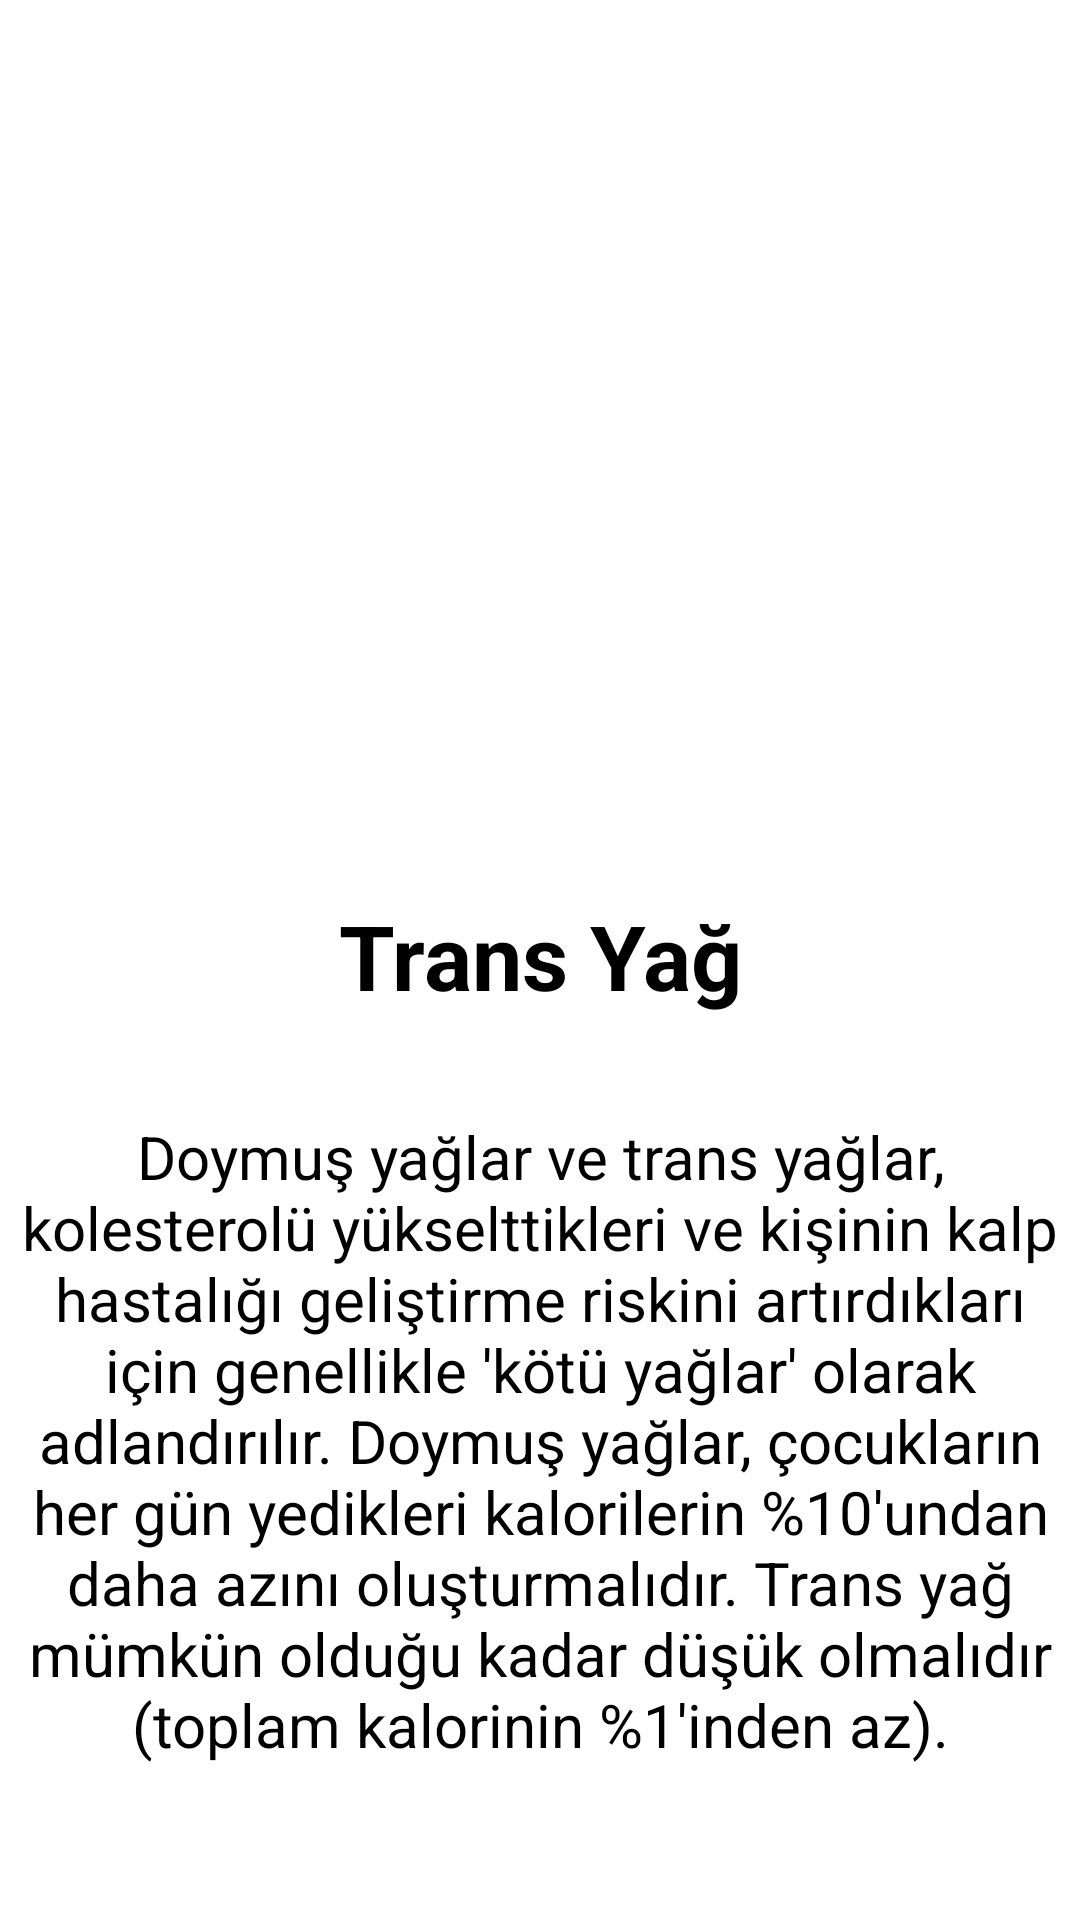

Android layout source for this screen:
<!-- AndroidManifest.xml: application theme Theme.NutritionFacts -->
<!-- res/layout/fragment_trans_fat.xml -->
<?xml version="1.0" encoding="utf-8"?>
<androidx.constraintlayout.widget.ConstraintLayout xmlns:android="http://schemas.android.com/apk/res/android"
    xmlns:app="http://schemas.android.com/apk/res-auto"
    xmlns:tools="http://schemas.android.com/tools"
    android:layout_width="match_parent"
    android:layout_height="match_parent"
    tools:context=".transFatFragment">


    <ImageView
        android:id="@+id/imageView4"
        android:layout_width="0dp"
        android:layout_height="0dp"
        android:layout_marginStart="9dp"
        android:layout_marginTop="16dp"
        android:layout_marginEnd="9dp"
        android:layout_marginBottom="17dp"
        android:src="@drawable/trans"
        app:layout_constraintBottom_toTopOf="@+id/textView2"
        app:layout_constraintEnd_toEndOf="parent"
        app:layout_constraintStart_toStartOf="parent"
        app:layout_constraintTop_toTopOf="parent" />

    <TextView
        android:id="@+id/textView2"
        android:layout_width="wrap_content"
        android:layout_height="wrap_content"
        android:layout_marginBottom="9dp"
        android:text="Trans Yağ"
        android:textColor="@color/black"
        android:textSize="30sp"
        android:textStyle="bold"
        app:layout_constraintBottom_toTopOf="@+id/textView3"
        app:layout_constraintEnd_toEndOf="parent"
        app:layout_constraintStart_toStartOf="parent"
        app:layout_constraintTop_toBottomOf="@+id/imageView4" />

    <TextView
        android:id="@+id/textView3"
        android:layout_width="wrap_content"
        android:layout_height="0dp"
        android:layout_marginBottom="27dp"
        android:gravity="center"
        android:padding="3dp"
        android:text="Doymuş yağlar ve trans yağlar, kolesterolü yükselttikleri ve kişinin kalp hastalığı geliştirme riskini artırdıkları için genellikle 'kötü yağlar' olarak adlandırılır. Doymuş yağlar, çocukların her gün yedikleri kalorilerin %10'undan daha azını oluşturmalıdır. Trans yağ mümkün olduğu kadar düşük olmalıdır (toplam kalorinin %1'inden az)."
        android:textColor="@color/black"
        android:textSize="20sp"
        app:layout_constraintBottom_toBottomOf="parent"
        app:layout_constraintStart_toStartOf="parent"
        app:layout_constraintTop_toBottomOf="@+id/textView2">

    </TextView>
</androidx.constraintlayout.widget.ConstraintLayout>
<!-- resources referenced by this layout -->
<resources>
  <style name="Theme.NutritionFacts" parent="Theme.MaterialComponents.DayNight.DarkActionBar">
          
          <item name="colorPrimary">#EE0073</item>
          <item name="colorPrimaryVariant">@color/purple_700</item>
          <item name="colorOnPrimary">@color/white</item>
          
          <item name="colorSecondary">@color/teal_200</item>
          <item name="colorSecondaryVariant">@color/teal_700</item>
          <item name="colorOnSecondary">@color/black</item>
          
          <item name="android:statusBarColor">?attr/colorPrimaryVariant</item>
          
      </style>
  <!-- not gathered from this repository: default colours our renderer supplied (Android Studio template values) -->
  <color name="purple_700">#FF3700B3</color>
  <color name="teal_200">#FF03DAC5</color>
  <color name="teal_700">#FF018786</color>
  <color name="black">#FF000000</color>
  <color name="white">#FFFFFFFF</color>
</resources>
